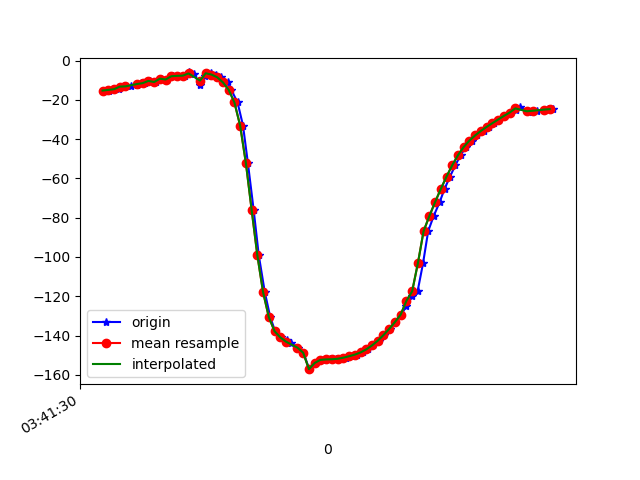

The table this chart was drawn from, first rows:
1618803690425, 1499374264816817, -15.281308, 67.21352, -41.30984
1618803690442, 1499374284047587, -15.48, 66.94, -40.85
1618803690455, 1499374303278357, -14.39, 67.8, -43.3
1618803690476, 1499374322509127, -14.59, 67.54, -42.77
1618803690496, 1499374341739897, -13.27, 68.54, -45.4
1618803690519, 1499374360970667, -13.14, 68.24, -45.07
1618803690541, 1499374380201437, -12.24, 69.27, -47.13
1618803690554, 1499374399432207, -11.68, 68.98, -47.71
1618803690568, 1499374418662977, -11.5, 69.83, -48.35
1618803690586, 1499374437893747, -10.37, 69.81, -50.35
1618803690606, 1499374457124517, -10.92, 70.04, -49.66
1618803690625, 1499374476355287, -9.242, 70.58, -52.61
1618803690645, 1499374495586057, -9.649, 70.39, -51.71
1618803690665, 1499374514816827, -7.983, 71.33, -54.55
1618803690684, 1499374534047597, -7.789, 71.01, -54.57
1618803690706, 1499374553278367, -7.676, 71.73, -54.8
1618803690720, 1499374572509137, -6.05, 71.9, -57.5
1618803690739, 1499374591739907, -7.066, 71.9, -55.69
1618803690761, 1499374610970677, -12.43, 69.34, -45.39
1618803690777, 1499374630201447, -7.916, 72.49, -54.21
1618803690797, 1499374649432217, -6.492, 73.92, -57.06
1618803690815, 1499374668662987, -7.13, 74.51, -56.65
1618803690832, 1499374687893757, -8.512, 75.41, -55.47
1618803690856, 1499374707124527, -11.12, 76.63, -52.95
1618803690869, 1499374726355297, -14.89, 78.21, -49.13
1618803690891, 1499374745586067, -21.32, 79.98, -42.45
1618803690910, 1499374764816837, -33.11, 81.6, -30.22
1618803690927, 1499374784047607, -52.14, 82.6, -10.65
1618803690947, 1499374803278377, -75.88, 82.66, 13.69
1618803690965, 1499374822509147, -99.15, 81.65, 37.57
1618803690986, 1499374841739917, -117.9, 79.57, 56.93
1618803691005, 1499374860970687, -130.6, 76.57, 70.2
1618803691022, 1499374880201457, -137.8, 72.98, 77.83
1618803691041, 1499374899432227, -140.9, 68.93, 81.35
1618803691063, 1499374918662997, -142.3, 64.47, 82.98
1618803691079, 1499374937893767, -143.9, 59.79, 84.63
1618803691101, 1499374957124537, -146.2, 55.07, 86.51
1618803691121, 1499374976355307, -148.8, 50.52, 88.28
1618803691141, 1499374995586077, -157.1, 51.39, 92.22
1618803691160, 1499375014816847, -154, 43.88, 90.35
1618803691183, 1499375034047617, -152.5, 39.34, 88.57
1618803691195, 1499375053278387, -152.3, 36.54, 87.35
1618803691215, 1499375072509157, -152.1, 34.18, 86.17
1618803691234, 1499375091739927, -152.1, 32.25, 85.15
1618803691253, 1499375110970697, -151.8, 30.76, 84.21
1618803691271, 1499375130201467, -151.3, 29.7, 83.34
1618803691290, 1499375149432237, -150.5, 29.11, 82.64
1618803691309, 1499375168663007, -149.7, 29.04, 82.12
1618803691327, 1499375187893777, -148.6, 29.48, 81.64
1618803691347, 1499375207124547, -147, 30.41, 81.06
1618803691365, 1499375226355317, -145, 31.81, 80.26
1618803691384, 1499375245586087, -142.6, 33.72, 79.13
1618803691403, 1499375264816857, -139.8, 36.06, 77.65
1618803691423, 1499375284047627, -136.6, 38.76, 75.8
1618803691440, 1499375303278397, -133.1, 41.74, 73.61
1618803691462, 1499375322509167, -129.3, 44.9, 70.97
1618803691480, 1499375341739937, -125, 48.2, 67.68
1618803691498, 1499375360970707, -119.7, 51.43, 63.41
1618803691519, 1499375380201477, -117.5, 52.34, 75.32
1618803691538, 1499375399432247, -103.2, 56.72, 60.69
1618803691556, 1499375418663017, -86.83, 58.53, 44.15
... 23 more rows
